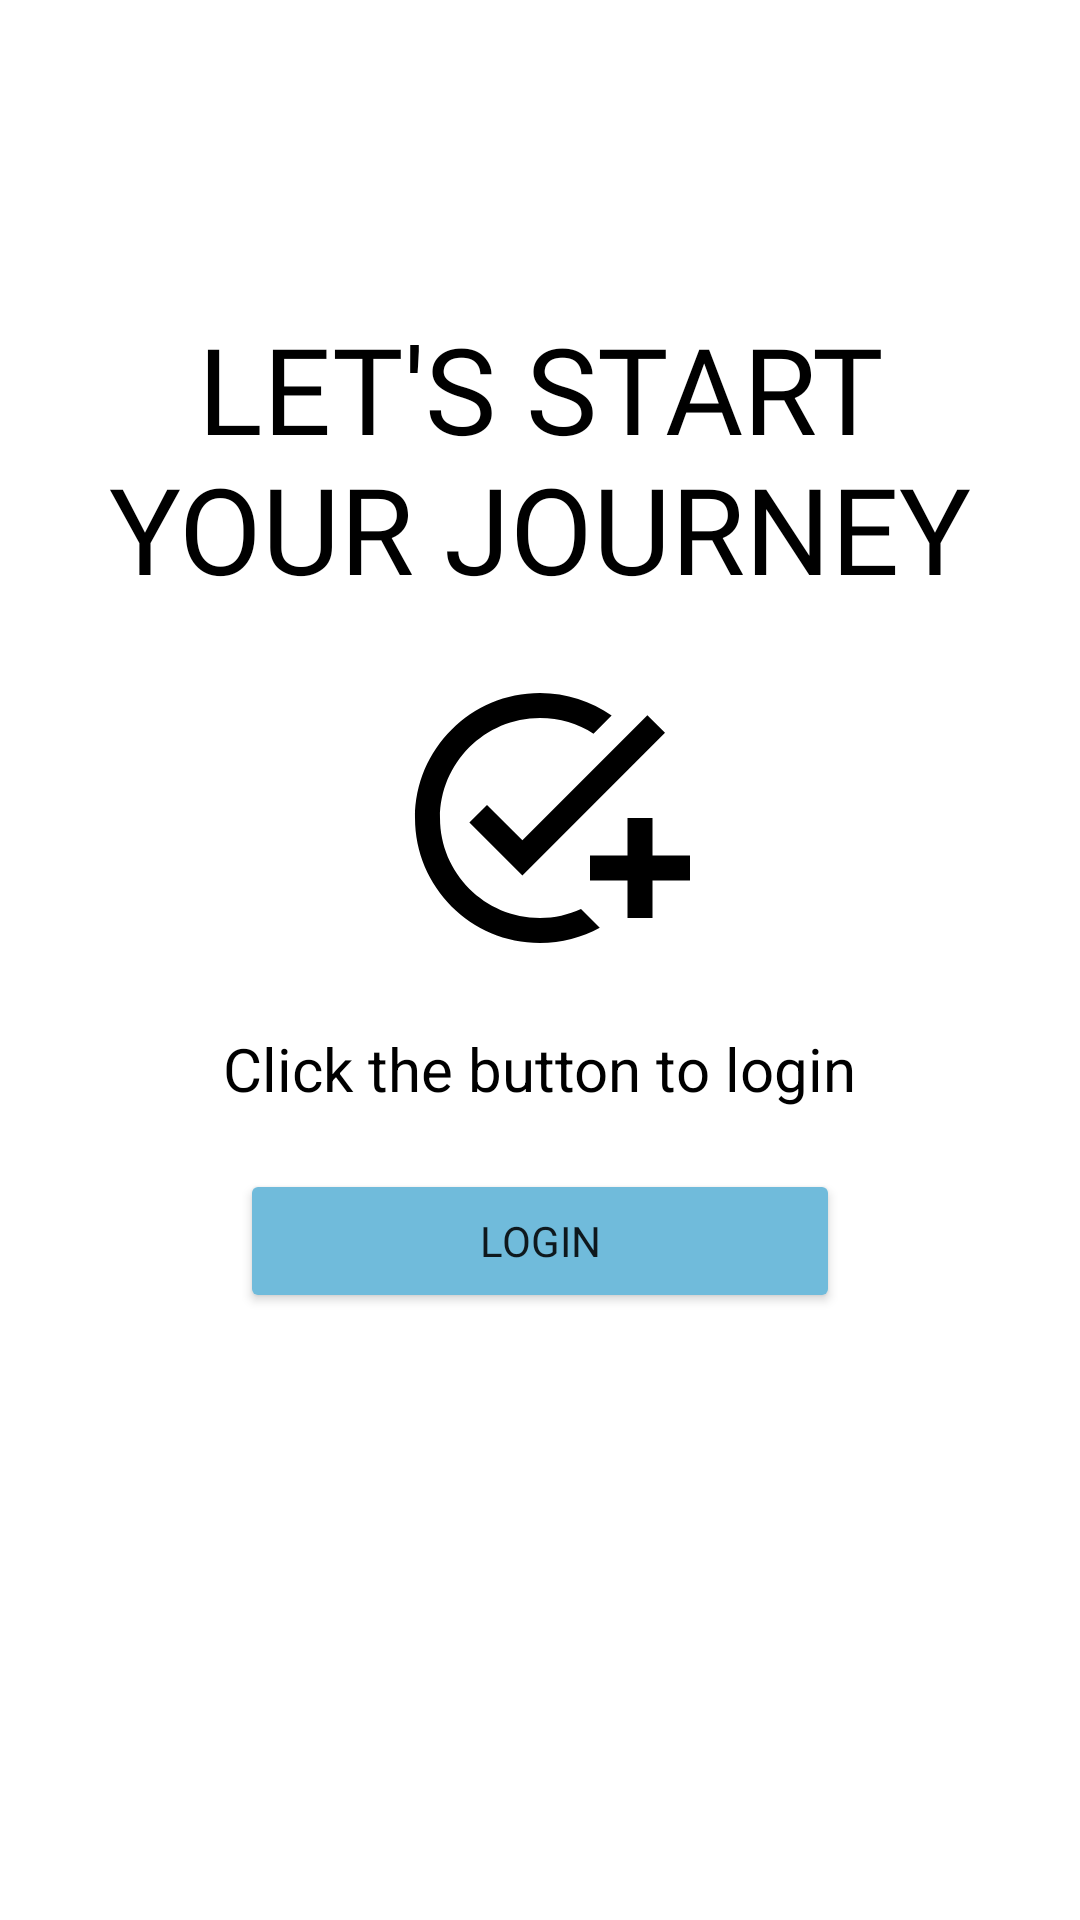

Layout XML and referenced resources for this Android screen:
<!-- AndroidManifest.xml: application theme Theme.DementiaCare -->
<!-- res/layout/activity_success_sign_up.xml -->
<?xml version="1.0" encoding="utf-8"?>
<LinearLayout xmlns:android="http://schemas.android.com/apk/res/android"
    xmlns:app="http://schemas.android.com/apk/res-auto"
    xmlns:tools="http://schemas.android.com/tools"
    android:layout_width="match_parent"
    android:layout_height="match_parent"
    tools:context=".ui.auth.SuccessSignUp"
    android:orientation="vertical"
    android:padding="30dp">

    <LinearLayout
        android:layout_width="match_parent"
        android:layout_height="match_parent"
        android:gravity="center"
        android:orientation="vertical">

        <TextView
            android:layout_width="wrap_content"
            android:layout_height="wrap_content"
            android:text="Let's start your journey"
            android:textColor="#000"
            android:textSize="40sp"
            android:fontFamily="@font/arimo_bold"
            android:textAlignment="center"
            android:gravity="center"
            android:layout_marginTop="-100dp"
            android:layout_gravity="center"
            android:textAllCaps="true"/>

        <ImageView
            android:layout_width="100dp"
            android:layout_height="100dp"
            android:src="@drawable/baseline_add_task_black_48dp"
            android:layout_margin="20dp"/>

        <TextView
            android:layout_width="wrap_content"
            android:layout_height="wrap_content"
            android:text="Click the button to login"
            android:textColor="#000"
            android:textSize="20sp"
            android:textAlignment="center"
            android:gravity="center"
            android:layout_gravity="center" />

        <Button
            android:id="@+id/success_signup_loginBtn"
            android:layout_width="200dp"
            android:layout_height="wrap_content"
            android:text="Login"
            android:backgroundTint="@color/teal_200"
            android:fontFamily="@font/arimo_bold"
            android:layout_marginTop="20dp"/>


    </LinearLayout>

</LinearLayout>
<!-- resources referenced by this layout -->
<resources>
  <color name="teal_200">#70BBDB</color>
  <!-- drawable baseline_add_task_black_48dp (drawable) -->
  <?xml version="1.0" encoding="UTF-8" standalone="no"?>
  <vector xmlns:android="http://schemas.android.com/apk/res/android" android:height="48dp" android:tint="#000000" android:viewportHeight="24.0" android:viewportWidth="24.0" android:width="48dp">
        
      <path android:fillColor="@android:color/white" android:pathData="M22,5.18L10.59,16.6l-4.24,-4.24l1.41,-1.41l2.83,2.83l10,-10L22,5.18zM12,20c-4.41,0 -8,-3.59 -8,-8s3.59,-8 8,-8c1.57,0 3.04,0.46 4.28,1.25l1.45,-1.45C16.1,2.67 14.13,2 12,2C6.48,2 2,6.48 2,12s4.48,10 10,10c1.73,0 3.36,-0.44 4.78,-1.22l-1.5,-1.5C14.28,19.74 13.17,20 12,20zM19,15h-3v2h3v3h2v-3h3v-2h-3v-3h-2V15z"/>
      
  </vector>
  <style name="Theme.DementiaCare" parent="Theme.MaterialComponents.Light.NoActionBar">
          
          <item name="colorPrimary">@color/purple_500</item>
          <item name="colorPrimaryVariant">@color/purple_700</item>
          <item name="colorOnPrimary">@color/white</item>
          
          <item name="colorSecondary">@color/teal_200</item>
          <item name="colorSecondaryVariant">@color/teal_700</item>
          <item name="colorOnSecondary">@color/black</item>
          
          <item name="android:statusBarColor" tools:targetApi="l">?attr/colorPrimaryVariant</item>
          
      </style>
  <color name="purple_500">#FF6200EE</color>
  <color name="purple_700">#FF3700B3</color>
  <color name="white">#FFFFFFFF</color>
  <color name="teal_700">#FF018786</color>
  <color name="black">#FF000000</color>
</resources>
